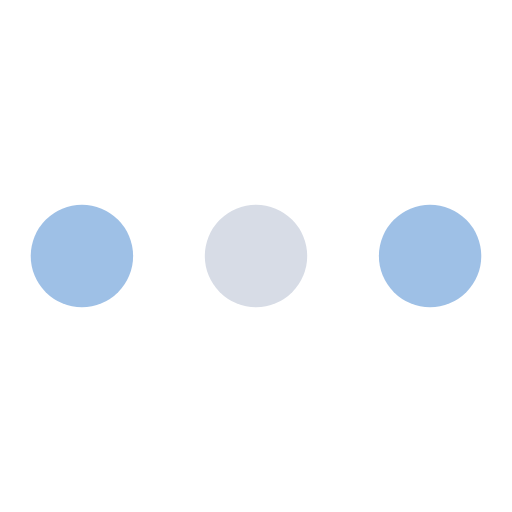
t = 0.00 s
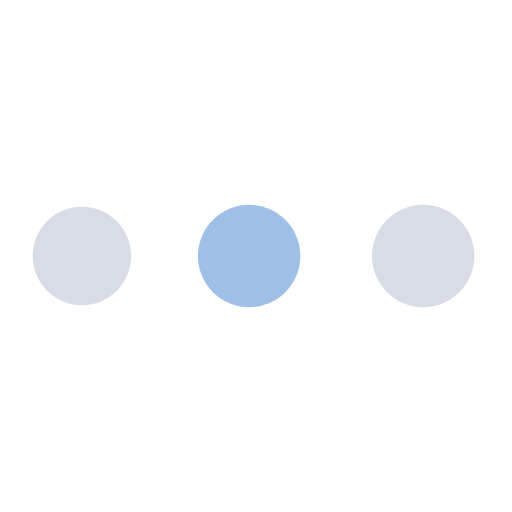
t = 0.19 s
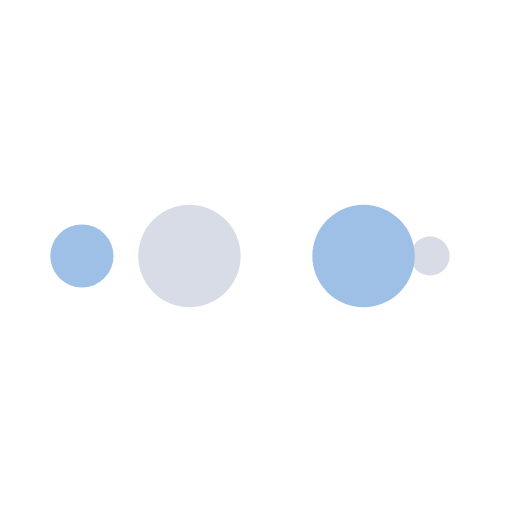
t = 0.31 s
t = 0.50 s: frame unchanged from t = 0.00 s, image omitted
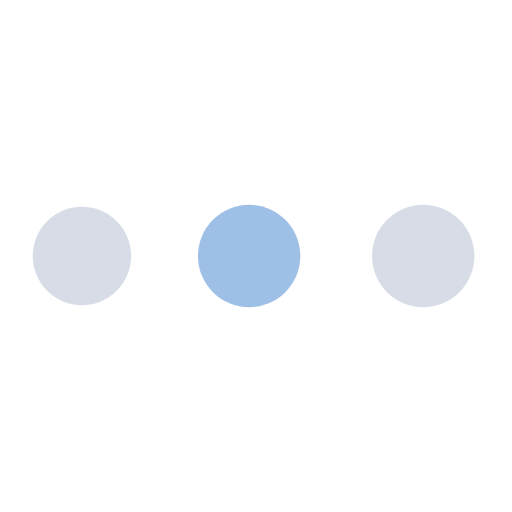
t = 0.69 s
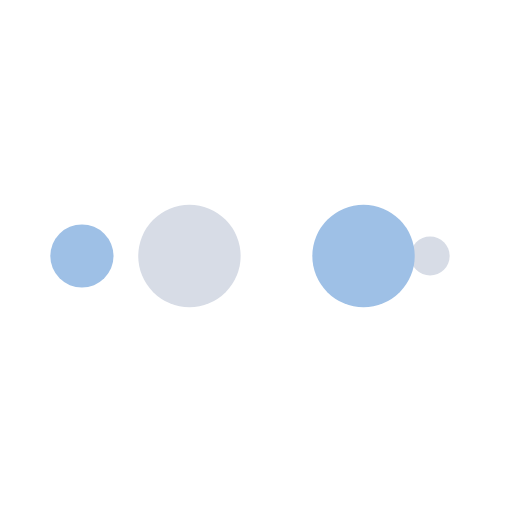
t = 0.81 s

The animated SVG that drew these frames (rendered in a browser with its animation timeline set to each time). Animation: 10 SMIL elements (animate=10); one cycle of 1.00 s, repeats indefinitely.

<svg xmlns="http://www.w3.org/2000/svg" viewBox="0 0 100 100" preserveAspectRatio="xMidYMid" style="shape-rendering: auto; display: block; background: transparent;" width="200" height="200" xmlns:xlink="http://www.w3.org/1999/xlink"><g><circle cx="84" cy="50" r="10" fill="#9ec0e6">
    <animate attributeName="r" repeatCount="indefinite" dur="0.25s" calcMode="spline" keyTimes="0;1" values="10;0" keySplines="0 0.5 0.5 1" begin="0s"></animate>
    <animate attributeName="fill" repeatCount="indefinite" dur="1s" calcMode="discrete" keyTimes="0;0.25;0.5;0.75;1" values="#9ec0e6;#d7dce6;#9ec0e6;#d7dce6;#9ec0e6" begin="0s"></animate>
</circle><circle cx="16" cy="50" r="10" fill="#9ec0e6">
  <animate attributeName="r" repeatCount="indefinite" dur="1s" calcMode="spline" keyTimes="0;0.25;0.5;0.75;1" values="0;0;10;10;10" keySplines="0 0.5 0.5 1;0 0.5 0.5 1;0 0.5 0.5 1;0 0.5 0.5 1" begin="0s"></animate>
  <animate attributeName="cx" repeatCount="indefinite" dur="1s" calcMode="spline" keyTimes="0;0.25;0.5;0.75;1" values="16;16;16;50;84" keySplines="0 0.5 0.5 1;0 0.5 0.5 1;0 0.5 0.5 1;0 0.5 0.5 1" begin="0s"></animate>
</circle><circle cx="50" cy="50" r="10" fill="#d7dce6">
  <animate attributeName="r" repeatCount="indefinite" dur="1s" calcMode="spline" keyTimes="0;0.25;0.5;0.75;1" values="0;0;10;10;10" keySplines="0 0.5 0.5 1;0 0.5 0.5 1;0 0.5 0.5 1;0 0.5 0.5 1" begin="-0.25s"></animate>
  <animate attributeName="cx" repeatCount="indefinite" dur="1s" calcMode="spline" keyTimes="0;0.25;0.5;0.75;1" values="16;16;16;50;84" keySplines="0 0.5 0.5 1;0 0.5 0.5 1;0 0.5 0.5 1;0 0.5 0.5 1" begin="-0.25s"></animate>
</circle><circle cx="84" cy="50" r="10" fill="#9ec0e6">
  <animate attributeName="r" repeatCount="indefinite" dur="1s" calcMode="spline" keyTimes="0;0.25;0.5;0.75;1" values="0;0;10;10;10" keySplines="0 0.5 0.5 1;0 0.5 0.5 1;0 0.5 0.5 1;0 0.5 0.5 1" begin="-0.5s"></animate>
  <animate attributeName="cx" repeatCount="indefinite" dur="1s" calcMode="spline" keyTimes="0;0.25;0.5;0.75;1" values="16;16;16;50;84" keySplines="0 0.5 0.5 1;0 0.5 0.5 1;0 0.5 0.5 1;0 0.5 0.5 1" begin="-0.5s"></animate>
</circle><circle cx="16" cy="50" r="10" fill="#d7dce6">
  <animate attributeName="r" repeatCount="indefinite" dur="1s" calcMode="spline" keyTimes="0;0.25;0.5;0.75;1" values="0;0;10;10;10" keySplines="0 0.5 0.5 1;0 0.5 0.5 1;0 0.5 0.5 1;0 0.5 0.5 1" begin="-0.75s"></animate>
  <animate attributeName="cx" repeatCount="indefinite" dur="1s" calcMode="spline" keyTimes="0;0.25;0.5;0.75;1" values="16;16;16;50;84" keySplines="0 0.5 0.5 1;0 0.5 0.5 1;0 0.5 0.5 1;0 0.5 0.5 1" begin="-0.75s"></animate>
</circle><g></g></g><!-- [ldio] generated by https://loading.io --></svg>